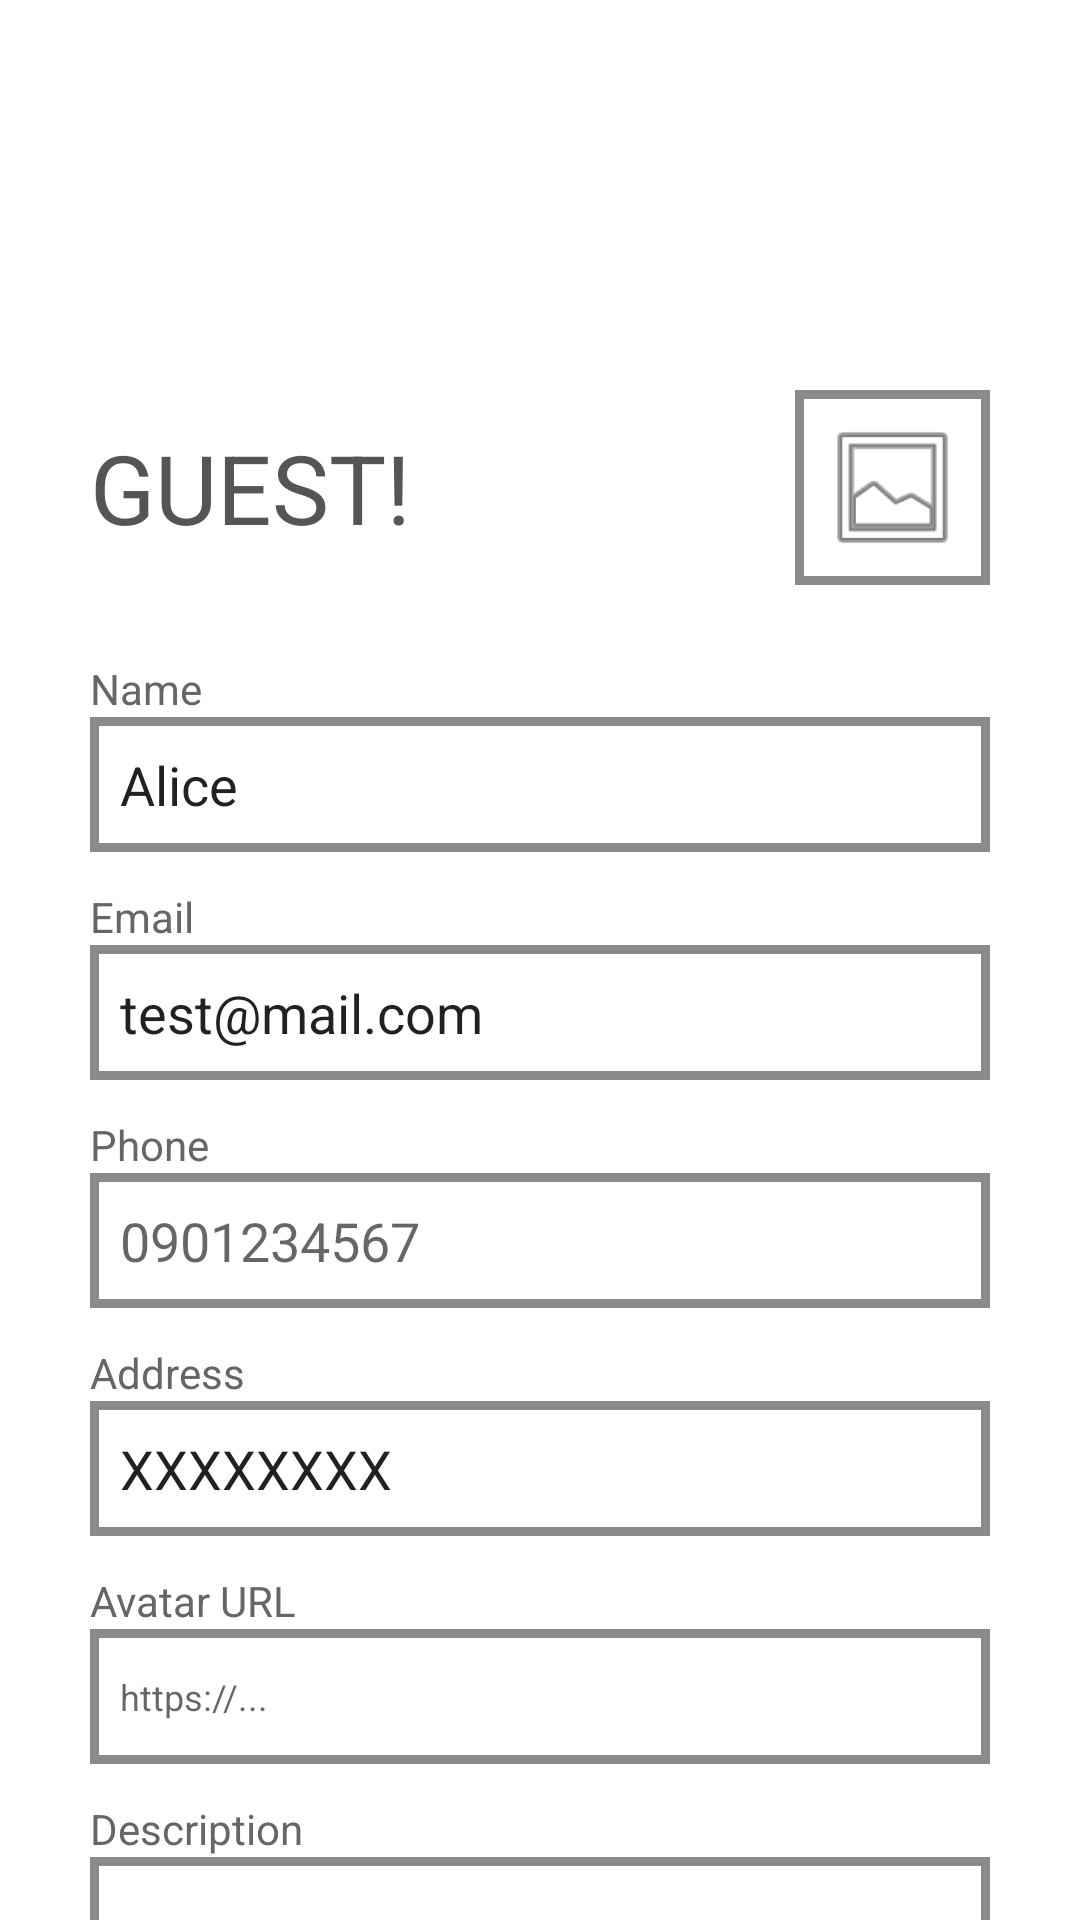

This screen was rendered from an Android layout file. Write that file and the resources it references.
<!-- AndroidManifest.xml: application theme Theme.AppCompat.DayNight -->
<!-- res/layout/fragment_profile.xml -->
<?xml version="1.0" encoding="utf-8"?>
<androidx.core.widget.NestedScrollView xmlns:android="http://schemas.android.com/apk/res/android"
    android:layout_width="match_parent"
    android:layout_height="match_parent"
    android:fillViewport="true"
    android:background="#FFFFFF">

    <LinearLayout
        android:layout_width="match_parent"
        android:layout_height="wrap_content"
        android:orientation="vertical"
        android:padding="30dp">

        <RelativeLayout
            android:layout_width="match_parent"
            android:layout_height="wrap_content"
            android:layout_marginBottom="25dp"
            android:layout_marginTop="100dp">

            <TextView
                android:id="@+id/tv_profile_title"
                android:layout_width="wrap_content"
                android:layout_height="wrap_content"
                android:text="GUEST!"
                android:textSize="32sp"
                android:textColor="#555555"
                android:layout_centerVertical="true" />

            <ImageView
                android:id="@+id/iv_prof_avatar"
                android:layout_width="65dp"
                android:layout_height="65dp"
                android:layout_alignParentEnd="true"
                android:padding="8dp"
                android:contentDescription="@string/profile_avatar"
                android:src="@android:drawable/ic_menu_gallery"
                android:background="@drawable/border_rect" />
        </RelativeLayout>

        <TextView android:layout_width="match_parent" android:layout_height="wrap_content" android:text="Name" android:textColor="#666666" />
        <EditText android:id="@+id/edt_prof_name" android:layout_width="match_parent" android:layout_height="45dp" android:text="Alice" android:background="@drawable/border_rect" android:layout_marginBottom="12dp" />

        <TextView android:layout_width="match_parent" android:layout_height="wrap_content" android:text="Email" android:textColor="#666666" />
        <EditText android:id="@+id/edt_prof_email" android:layout_width="match_parent" android:layout_height="45dp" android:text="test@mail.com" android:background="@drawable/border_rect" android:layout_marginBottom="12dp" android:inputType="textEmailAddress" />

        <TextView android:layout_width="match_parent" android:layout_height="wrap_content" android:text="Phone" android:textColor="#666666" />
        <EditText android:id="@+id/edt_prof_phone" android:layout_width="match_parent" android:layout_height="45dp" android:background="@drawable/border_rect" android:layout_marginBottom="12dp" android:hint="0901234567" android:inputType="phone" />

        <TextView android:layout_width="match_parent" android:layout_height="wrap_content" android:text="Address" android:textColor="#666666" />
        <EditText android:id="@+id/edt_prof_address" android:layout_width="match_parent" android:layout_height="45dp" android:text="XXXXXXXX" android:background="@drawable/border_rect" android:layout_marginBottom="12dp" />

        <TextView android:layout_width="match_parent" android:layout_height="wrap_content" android:text="Avatar URL" android:textColor="#666666" />
        <EditText android:id="@+id/edt_prof_avatar_url" android:layout_width="match_parent" android:layout_height="45dp" android:hint="https://..." android:textSize="12sp" android:background="@drawable/border_rect" android:layout_marginBottom="12dp" android:inputType="textUri" />

        <TextView android:layout_width="match_parent" android:layout_height="wrap_content" android:text="Description" android:textColor="#666666" />
        <EditText android:id="@+id/edt_prof_description" android:layout_width="match_parent" android:layout_height="100dp" android:gravity="top|start" android:padding="10dp" android:background="@drawable/border_rect" android:layout_marginBottom="16dp" />

        <LinearLayout
            android:layout_width="match_parent"
            android:layout_height="wrap_content"
            android:orientation="horizontal"
            android:layout_marginBottom="20dp">
            <androidx.appcompat.widget.AppCompatButton
                android:id="@+id/btn_save"
                android:layout_width="0dp"
                android:layout_weight="1"
                android:layout_height="50dp"
                android:text="SAVE"
                android:layout_marginEnd="8dp"
                android:background="@drawable/border_rect"
                android:textColor="#555555"
                android:textAllCaps="false"/>
            <androidx.appcompat.widget.AppCompatButton
                android:id="@+id/btn_logout"
                android:layout_width="0dp"
                android:layout_weight="1"
                android:layout_height="50dp"
                android:text="LOG OUT"
                android:layout_marginStart="8dp"
                android:background="@drawable/border_rect"
                android:textColor="#555555"
                android:textAllCaps="false"/>
        </LinearLayout>

        <TextView
            android:id="@+id/tv_profile_posts_header"
            android:layout_width="match_parent"
            android:layout_height="wrap_content"
            android:text="Bài viết (API)"
            android:textSize="18sp"
            android:textStyle="bold"
            android:textColor="#333333"
            android:layout_marginBottom="8dp" />

        <androidx.recyclerview.widget.RecyclerView
            android:id="@+id/rv_profile_posts"
            android:layout_width="match_parent"
            android:layout_height="wrap_content"
            android:nestedScrollingEnabled="false"
            android:minHeight="120dp" />

    </LinearLayout>
</androidx.core.widget.NestedScrollView>
<!-- resources referenced by this layout -->
<resources>
  <!-- drawable border_rect (drawable) -->
  <?xml version="1.0" encoding="utf-8"?>
  <shape xmlns:android="http://schemas.android.com/apk/res/android">
      <solid android:color="#FFFFFF" /> <stroke
      android:width="3dp"
      android:color="#8A8A8A" /> <padding
      android:left="10dp"
      android:top="8dp"
      android:right="10dp"
      android:bottom="8dp" />
      <corners android:radius="0dp" /> </shape>
  <string name="profile_avatar">Ảnh đại diện</string>
</resources>
